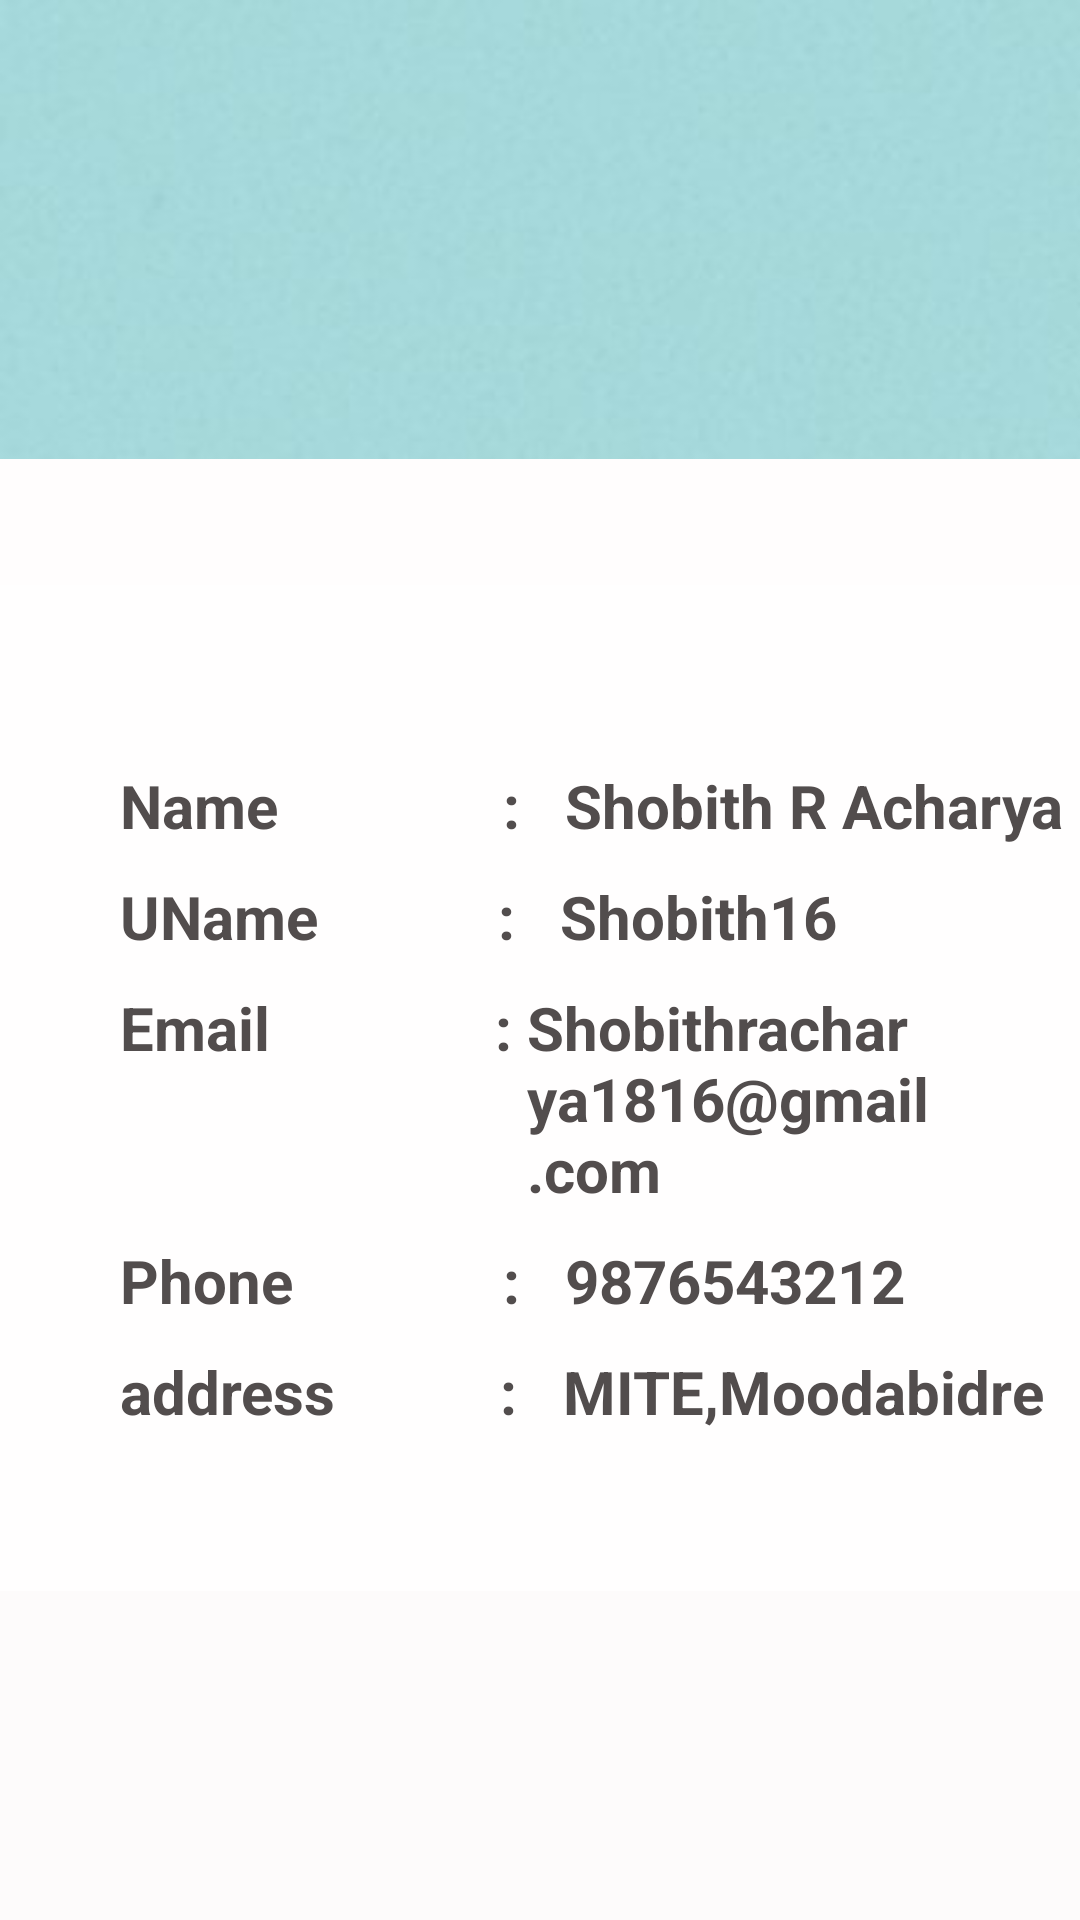

This screen was rendered from an Android layout file. Write that file and the resources it references.
<!-- AndroidManifest.xml: application theme Theme.Volunteers -->
<!-- res/layout/activity_vprofile.xml -->
<?xml version="1.0" encoding="utf-8"?>
<ScrollView xmlns:android="http://schemas.android.com/apk/res/android"
    xmlns:app="http://schemas.android.com/apk/res-auto"
    xmlns:tools="http://schemas.android.com/tools"
    android:layout_width="match_parent"
    android:layout_height="match_parent"
    android:background="#FDFBFB"
    android:orientation="vertical">

    <LinearLayout
        android:layout_width="match_parent"
        android:layout_height="wrap_content"
        android:background="#FFFEFE"
        android:orientation="vertical">

        <LinearLayout
            android:id="@+id/profileImageContainer"
            android:layout_width="match_parent"
            android:layout_height="wrap_content"
            android:layout_weight="1">

            <androidx.constraintlayout.widget.ConstraintLayout
                android:layout_width="match_parent"
                android:layout_height="match_parent"
                android:background="#FFFDFD">

                <ImageView
                    android:id="@+id/imageView9"
                    android:layout_width="393dp"
                    android:layout_height="153dp"
                    android:layout_marginBottom="40dp"
                    android:scaleType="fitXY"
                    app:layout_constraintBottom_toBottomOf="@+id/imageView10"
                    app:srcCompat="@drawable/background1"
                    tools:layout_editor_absoluteX="-3dp" />

                <ImageView
                    android:id="@+id/imageView10"
                    android:layout_width="102dp"
                    android:layout_height="95dp"
                    app:layout_constraintBottom_toBottomOf="parent"
                    app:layout_constraintEnd_toEndOf="@+id/imageView9"
                    app:layout_constraintHorizontal_bias="0.498"
                    app:layout_constraintStart_toStartOf="@+id/imageView9"
                    app:layout_constraintTop_toTopOf="parent"
                    app:layout_constraintVertical_bias="0.981"
                    app:srcCompat="@drawable/user" />

            </androidx.constraintlayout.widget.ConstraintLayout>


        </LinearLayout>

        
        
        
        
        

        
        

        <LinearLayout
            android:layout_width="wrap_content"
            android:layout_height="wrap_content"
            android:layout_marginLeft="40dp"
            android:layout_marginTop="60dp">

            <TextView
                android:id="@+id/ngopname"
                android:layout_width="wrap_content"
                android:layout_height="wrap_content"

                android:text="Name               :"
                android:textColor="#F3494444"
                android:textSize="20sp"
                android:textStyle="bold" />

            <TextView
                android:id="@+id/pnameval"
                android:layout_width="wrap_content"
                android:layout_height="wrap_content"

                android:text="   Shobith R Acharya"
                android:textColor="#F3494444"
                android:textSize="20sp"
                android:textStyle="bold" />
        </LinearLayout>

        <LinearLayout
            android:layout_width="wrap_content"
            android:layout_height="wrap_content"
            android:layout_marginLeft="40dp"
            android:layout_marginTop="10dp">

            <TextView
                android:id="@+id/puname"
                android:layout_width="wrap_content"
                android:layout_height="wrap_content"

                android:text="UName            :"
                android:textColor="#F3494444"
                android:textSize="20sp"
                android:textStyle="bold" />

            <TextView
                android:id="@+id/punameval"
                android:layout_width="wrap_content"
                android:layout_height="wrap_content"

                android:text="   Shobith16"
                android:textColor="#F3494444"
                android:textSize="20sp"
                android:textStyle="bold" />
        </LinearLayout>

        <LinearLayout
            android:layout_width="wrap_content"
            android:layout_height="wrap_content"
            android:layout_marginLeft="40dp"
            android:layout_marginTop="10dp">

            <TextView
                android:id="@+id/pemail"
                android:layout_width="wrap_content"
                android:layout_height="wrap_content"

                android:text="Email               :"
                android:textColor="#F3494444"
                android:textSize="20sp"
                android:textStyle="bold" />

            <TextView
                android:id="@+id/pemailval"
                android:layout_width="wrap_content"
                android:layout_height="wrap_content"
                android:paddingLeft="5dp"

                android:text="Shobithracharya1816@gmail.com"
                android:textColor="#F3494444"
                android:textSize="20sp"
                android:textStyle="bold" />
        </LinearLayout>

        <LinearLayout
            android:layout_width="wrap_content"
            android:layout_height="wrap_content"
            android:layout_marginLeft="40dp"
            android:layout_marginTop="10dp">

            <TextView
                android:id="@+id/pphone"
                android:layout_width="wrap_content"
                android:layout_height="wrap_content"

                android:text="Phone              :"
                android:textColor="#F3494444"
                android:textSize="20sp"
                android:textStyle="bold" />

            <TextView
                android:id="@+id/pphnval"
                android:layout_width="wrap_content"
                android:layout_height="wrap_content"

                android:text="   9876543212"
                android:textColor="#F3494444"
                android:textSize="20sp"
                android:textStyle="bold" />
        </LinearLayout>




























        <LinearLayout
            android:layout_width="wrap_content"
            android:layout_height="wrap_content"
            android:layout_marginLeft="40dp"
            android:layout_marginTop="10dp">

            <TextView
                android:id="@+id/paddress"
                android:layout_width="wrap_content"
                android:layout_height="wrap_content"

                android:text="address           :"
                android:textColor="#F3494444"
                android:textSize="20sp"
                android:textStyle="bold" />

            <TextView
                android:id="@+id/paddressval"
                android:layout_width="wrap_content"
                android:layout_height="wrap_content"
                android:height="80dp"
                android:text="   MITE,Moodabidre"
                android:textColor="#F3494444"
                android:textSize="20sp"
                android:textStyle="bold" />
        </LinearLayout>















    </LinearLayout>

    

</ScrollView>
<!-- resources referenced by this layout -->
<resources>
  <!-- drawable background1: jpg bitmap (drawable, 31751 bytes) -->
  <style name="Theme.Volunteers" parent="Theme.MaterialComponents.DayNight.DarkActionBar">
          
          <item name="colorPrimary">#05897D</item>
          <item name="colorPrimaryVariant">@color/purple_700</item>
          <item name="colorOnPrimary">@color/black</item>
          
          <item name="colorSecondary">@color/teal_200</item>
          <item name="colorSecondaryVariant">@color/teal_700</item>
          <item name="colorOnSecondary">@color/black</item>
          
         <item name="android:statusBarColor" tools:targetApi="21">?attr/colorPrimary</item>
  
  
  
  
      </style>
  <!-- not gathered from this repository: default colours our renderer supplied (Android Studio template values) -->
  <color name="purple_700">#FF3700B3</color>
  <color name="teal_200">#FF03DAC5</color>
  <color name="teal_700">#FF018786</color>
  <color name="black">#FF000000</color>
</resources>
